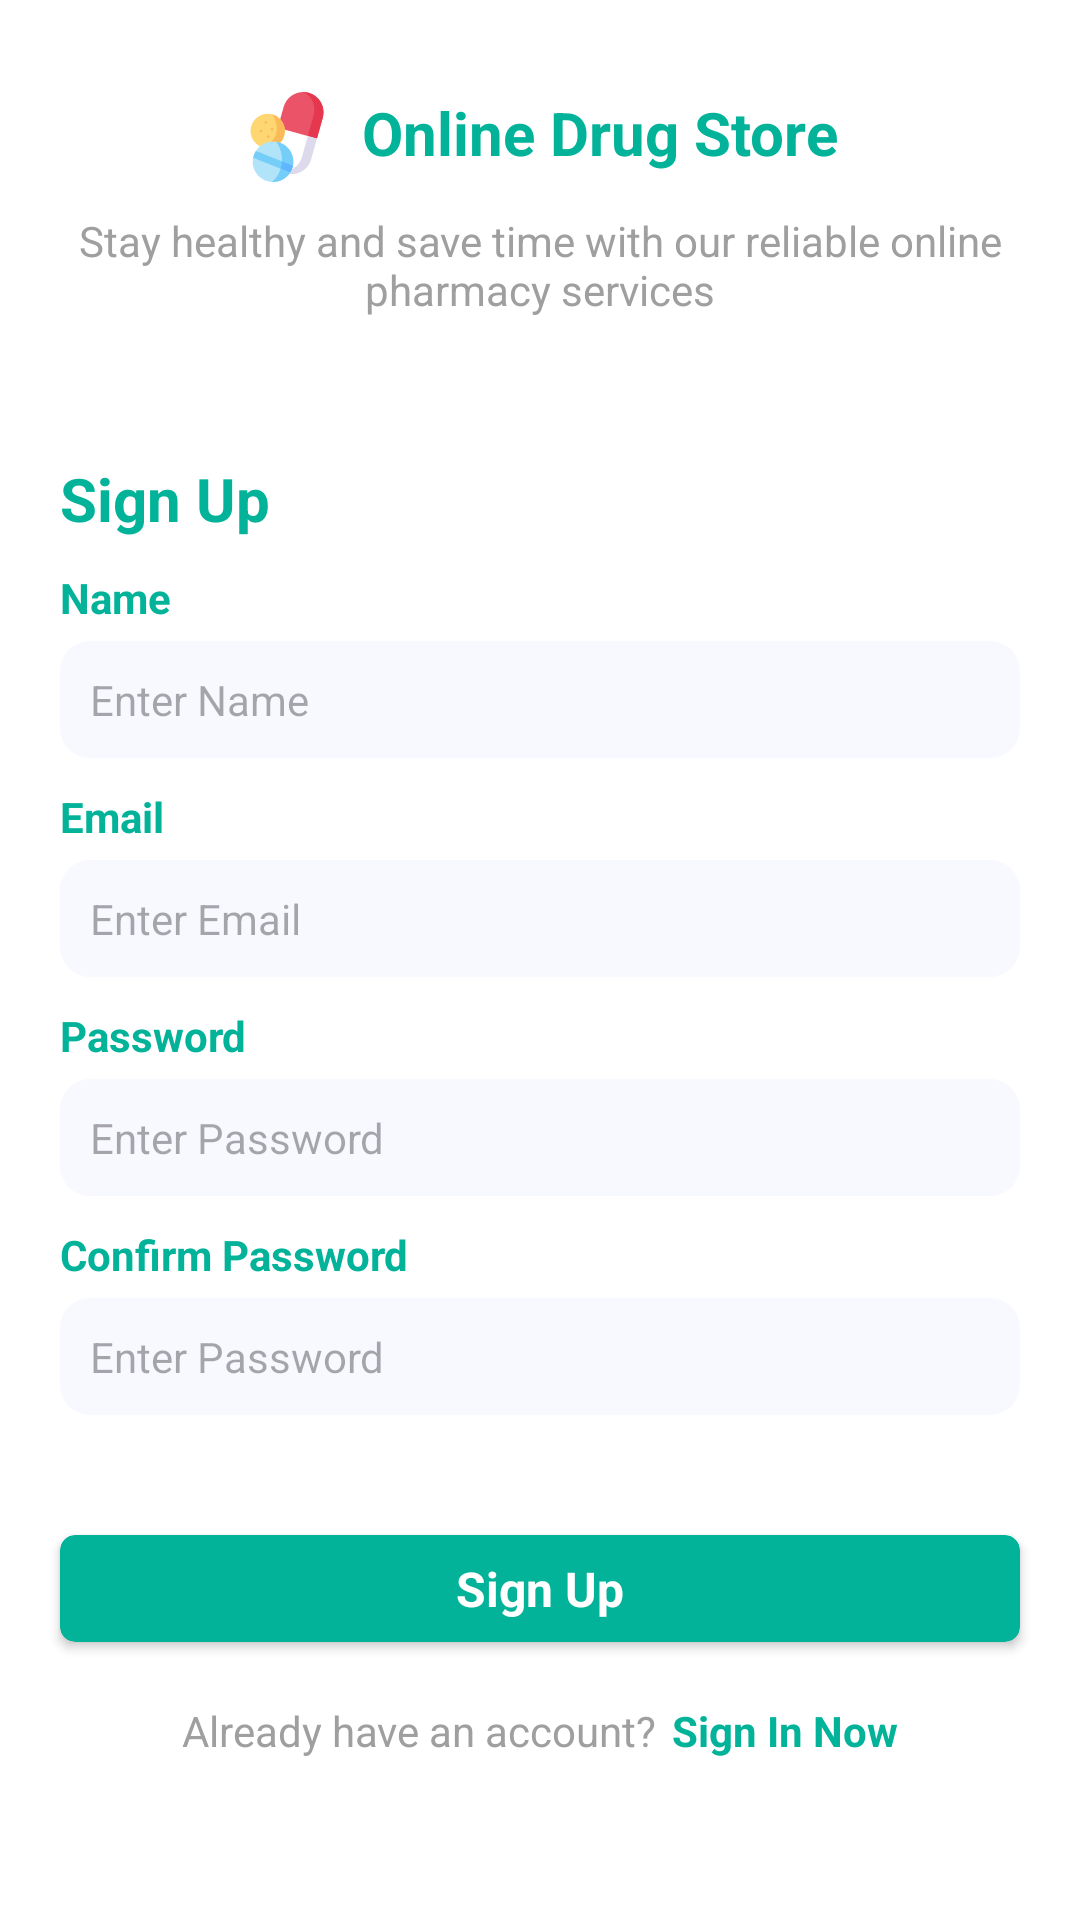

Write the Android layout XML for this screen, with the resource values it uses.
<!-- AndroidManifest.xml: application theme Theme.OnlineDrugStore -->
<!-- res/layout/activity_sign_up.xml -->
<?xml version="1.0" encoding="utf-8"?>
<androidx.constraintlayout.widget.ConstraintLayout xmlns:android="http://schemas.android.com/apk/res/android"
    xmlns:app="http://schemas.android.com/apk/res-auto"
    xmlns:tools="http://schemas.android.com/tools"
    android:layout_width="match_parent"
    android:layout_height="match_parent"
    android:background="@color/white"
    tools:context="com.app.onlinepharmecy.SignUp">

    <TextView
        android:id="@+id/img_logo"
        android:layout_width="wrap_content"
        android:layout_height="wrap_content"
        android:drawablePadding="10dp"
        android:drawableLeft="@drawable/pharmacy_logo"
        android:text="Online Drug Store"
        android:textColor="@color/d_green"
        android:textSize="@dimen/l_txt"
        android:textStyle="bold"
        app:layout_constraintBottom_toBottomOf="parent"
        app:layout_constraintLeft_toLeftOf="parent"
        app:layout_constraintRight_toRightOf="parent"
        app:layout_constraintTop_toTopOf="parent"
        app:layout_constraintVertical_bias="0.05"
        />

    <TextView
        android:id="@+id/t1"
        android:layout_width="wrap_content"
        android:layout_height="wrap_content"
        android:text="Stay healthy and save time with our reliable online pharmacy services"
        android:textColor="@color/gray"
        android:gravity="center"
        android:padding="10dp"
        android:textSize="@dimen/n_txt"
        app:layout_constraintLeft_toLeftOf="parent"
        app:layout_constraintRight_toRightOf="parent"
        app:layout_constraintTop_toBottomOf="@id/img_logo" />

    <LinearLayout
        android:id="@+id/lin1"
        android:layout_width="match_parent"
        android:layout_height="wrap_content"
        android:orientation="vertical"
        android:padding="20dp"
        app:layout_constraintBottom_toBottomOf="parent"
        app:layout_constraintTop_toBottomOf="@id/t1"
        app:layout_constraintVertical_bias="0.1">

        <TextView
            android:layout_width="wrap_content"
            android:layout_height="wrap_content"
            android:text="Sign Up"
            android:textColor="@color/d_green"
            android:textSize="@dimen/l_txt"
            android:textStyle="bold" />


        <TextView
            android:layout_width="wrap_content"
            android:layout_height="wrap_content"
            android:layout_marginTop="10dp"
            android:text="Name"
            android:textColor="@color/d_green"
            android:textSize="@dimen/n_txt"
            android:textStyle="bold" />

        <EditText
            android:id="@+id/et_name"
            android:layout_width="match_parent"
            android:layout_height="wrap_content"
            android:layout_marginTop="5dp"
            android:background="@drawable/et_bag"
            android:hint="Enter Name"
            android:padding="10dp"
            android:singleLine="true"
            android:textColor="@color/black"
            android:textSize="@dimen/n_txt" />

        <TextView
            android:layout_width="wrap_content"
            android:layout_height="wrap_content"
            android:layout_marginTop="10dp"
            android:text="Email"
            android:textColor="@color/d_green"
            android:textSize="@dimen/n_txt"
            android:textStyle="bold" />

        <EditText
            android:id="@+id/et_email"
            android:layout_width="match_parent"
            android:layout_height="wrap_content"
            android:layout_marginTop="5dp"
            android:background="@drawable/et_bag"
            android:hint="Enter Email"
            android:padding="10dp"
            android:singleLine="true"
            android:textColor="@color/black"
            android:textSize="@dimen/n_txt" />

        <TextView
            android:layout_width="wrap_content"
            android:layout_height="wrap_content"
            android:layout_marginTop="10dp"
            android:text="Password"
            android:textColor="@color/d_green"
            android:textSize="@dimen/n_txt"
            android:textStyle="bold" />

        <EditText
            android:id="@+id/et_pass"
            android:layout_width="match_parent"
            android:layout_height="wrap_content"
            android:layout_marginTop="5dp"
            android:background="@drawable/et_bag"
            android:hint="Enter Password"
            android:inputType="textPassword"
            android:padding="10dp"
            android:singleLine="true"
            android:textColor="@color/black"
            android:textSize="@dimen/n_txt" />

        <TextView
            android:layout_width="wrap_content"
            android:layout_height="wrap_content"
            android:layout_marginTop="10dp"
            android:text="Confirm Password"
            android:textColor="@color/d_green"
            android:textSize="@dimen/n_txt"
            android:textStyle="bold" />

        <EditText
            android:id="@+id/et_cpass"
            android:layout_width="match_parent"
            android:layout_height="wrap_content"
            android:layout_marginTop="5dp"
            android:background="@drawable/et_bag"
            android:hint="Enter Password"
            android:inputType="textPassword"
            android:padding="10dp"
            android:singleLine="true"
            android:textColor="@color/black"
            android:textSize="@dimen/n_txt" />

    </LinearLayout>


    <androidx.cardview.widget.CardView
        android:id="@+id/btn_signup"
        app:layout_constraintTop_toBottomOf="@id/lin1"
        android:layout_margin="20dp"
        app:cardCornerRadius="5dp"
        android:foreground="@drawable/ripple"
        android:clickable="true"
        app:cardBackgroundColor="@color/d_green"
        android:layout_width="match_parent"
        android:layout_height="wrap_content">
        <LinearLayout
            android:orientation="vertical"
            android:layout_width="match_parent"
            android:layout_height="match_parent">

            <TextView
                android:layout_width="match_parent"
                android:layout_height="match_parent"
                android:gravity="center"
                android:padding="7dp"
                android:text="Sign Up"
                android:textColor="@color/white"
                android:textSize="@dimen/m_txt"
                android:textStyle="bold" />

        </LinearLayout>

    </androidx.cardview.widget.CardView>


    <LinearLayout
        app:layout_constraintTop_toBottomOf="@id/btn_signup"
        android:layout_marginTop="20dp"
        android:orientation="horizontal"
        android:gravity="center"
        android:layout_width="match_parent"
        android:layout_height="wrap_content">

        <TextView
            android:layout_width="wrap_content"
            android:layout_height="wrap_content"
            android:text="Already have an account?"
            android:textSize="@dimen/n_txt"
            android:textColor="@color/gray"
            />
        <TextView
            android:id="@+id/txt_signIn"
            android:layout_width="wrap_content"
            android:layout_height="wrap_content"
            android:text="Sign In Now"
            android:textStyle="bold"
            android:layout_marginLeft="5dp"
            android:textSize="@dimen/n_txt"
            android:textColor="@color/d_green"
            />

    </LinearLayout>




</androidx.constraintlayout.widget.ConstraintLayout>
<!-- resources referenced by this layout -->
<resources>
  <color name="black">#FF000000</color>
  <color name="d_green">#02B39A</color>
  <color name="gray">#9F9F9F</color>
  <color name="white">#FFFFFFFF</color>
  <dimen name="l_txt">20sp</dimen>
  <dimen name="m_txt">16sp</dimen>
  <dimen name="n_txt">14sp</dimen>
  <!-- drawable et_bag (drawable) -->
  <?xml version="1.0" encoding="utf-8"?>
  <shape xmlns:android="http://schemas.android.com/apk/res/android">
  
      <solid
          android:color="@color/g_white"
          />
  
      <corners
          android:radius="10dp"
          />
  
  
  </shape>
  <!-- drawable pharmacy_logo: vector/xml drawable (drawable, 3460 chars, omitted) -->
  <style name="Theme.OnlineDrugStore" parent="Base.Theme.OnlineDrugStore" />
  <color name="g_white">#F8F8FF</color>
  <style name="Base.Theme.OnlineDrugStore" parent="Theme.Material3.DayNight.NoActionBar">
          
          
          <item name="colorPrimary">@color/d_green</item>
          <item name="colorSecondary">@color/d_green</item>
      </style>
</resources>
